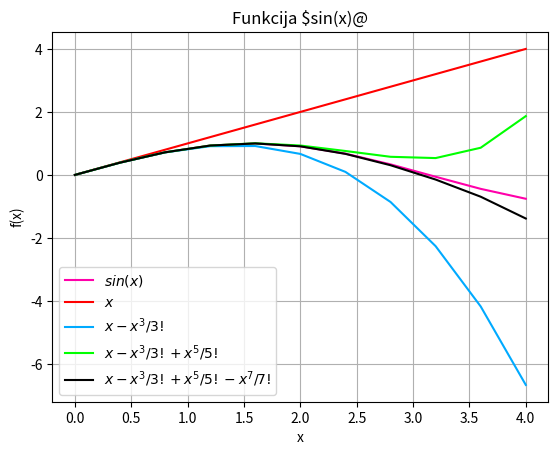

The script that saved this image:
import sys
sys.path.append('/usr/local/anaconda3/lib/python3.6/site-packages')

from numpy import sin, linspace

x = linspace(0, 4, 11)
y = sin(x)
y1 = x
y2 = y1 - x*x*x/(1*2*3)
y3 = y2 + x*x*x*x*x/(1*2*3*4*5)
y4 = y3 - x*x*x*x*x*x*x/(1*2*3*4*5*6*7)

from matplotlib import pyplot as plt
plt.grid()
plt.xlabel('x')
plt.ylabel('f(x)')
plt.title('Funkcija $sin(x)@')
plt.plot(x, y, color = "#FF00AA")
plt.plot(x, y1, color = "#FF0000")
plt.plot(x, y2, color = "#00AAFF")
plt.plot(x, y3, color = "#00FF00")
plt.plot(x, y4, color = "#000000")
plt.legend(["$sin(x)$", "$x$", "$x-x^3/3!$", "$x-x^3/3!+x^5/5!$", "$x-x^3/3!+x^5/5!-x^7/7!$"])
plt.show()
